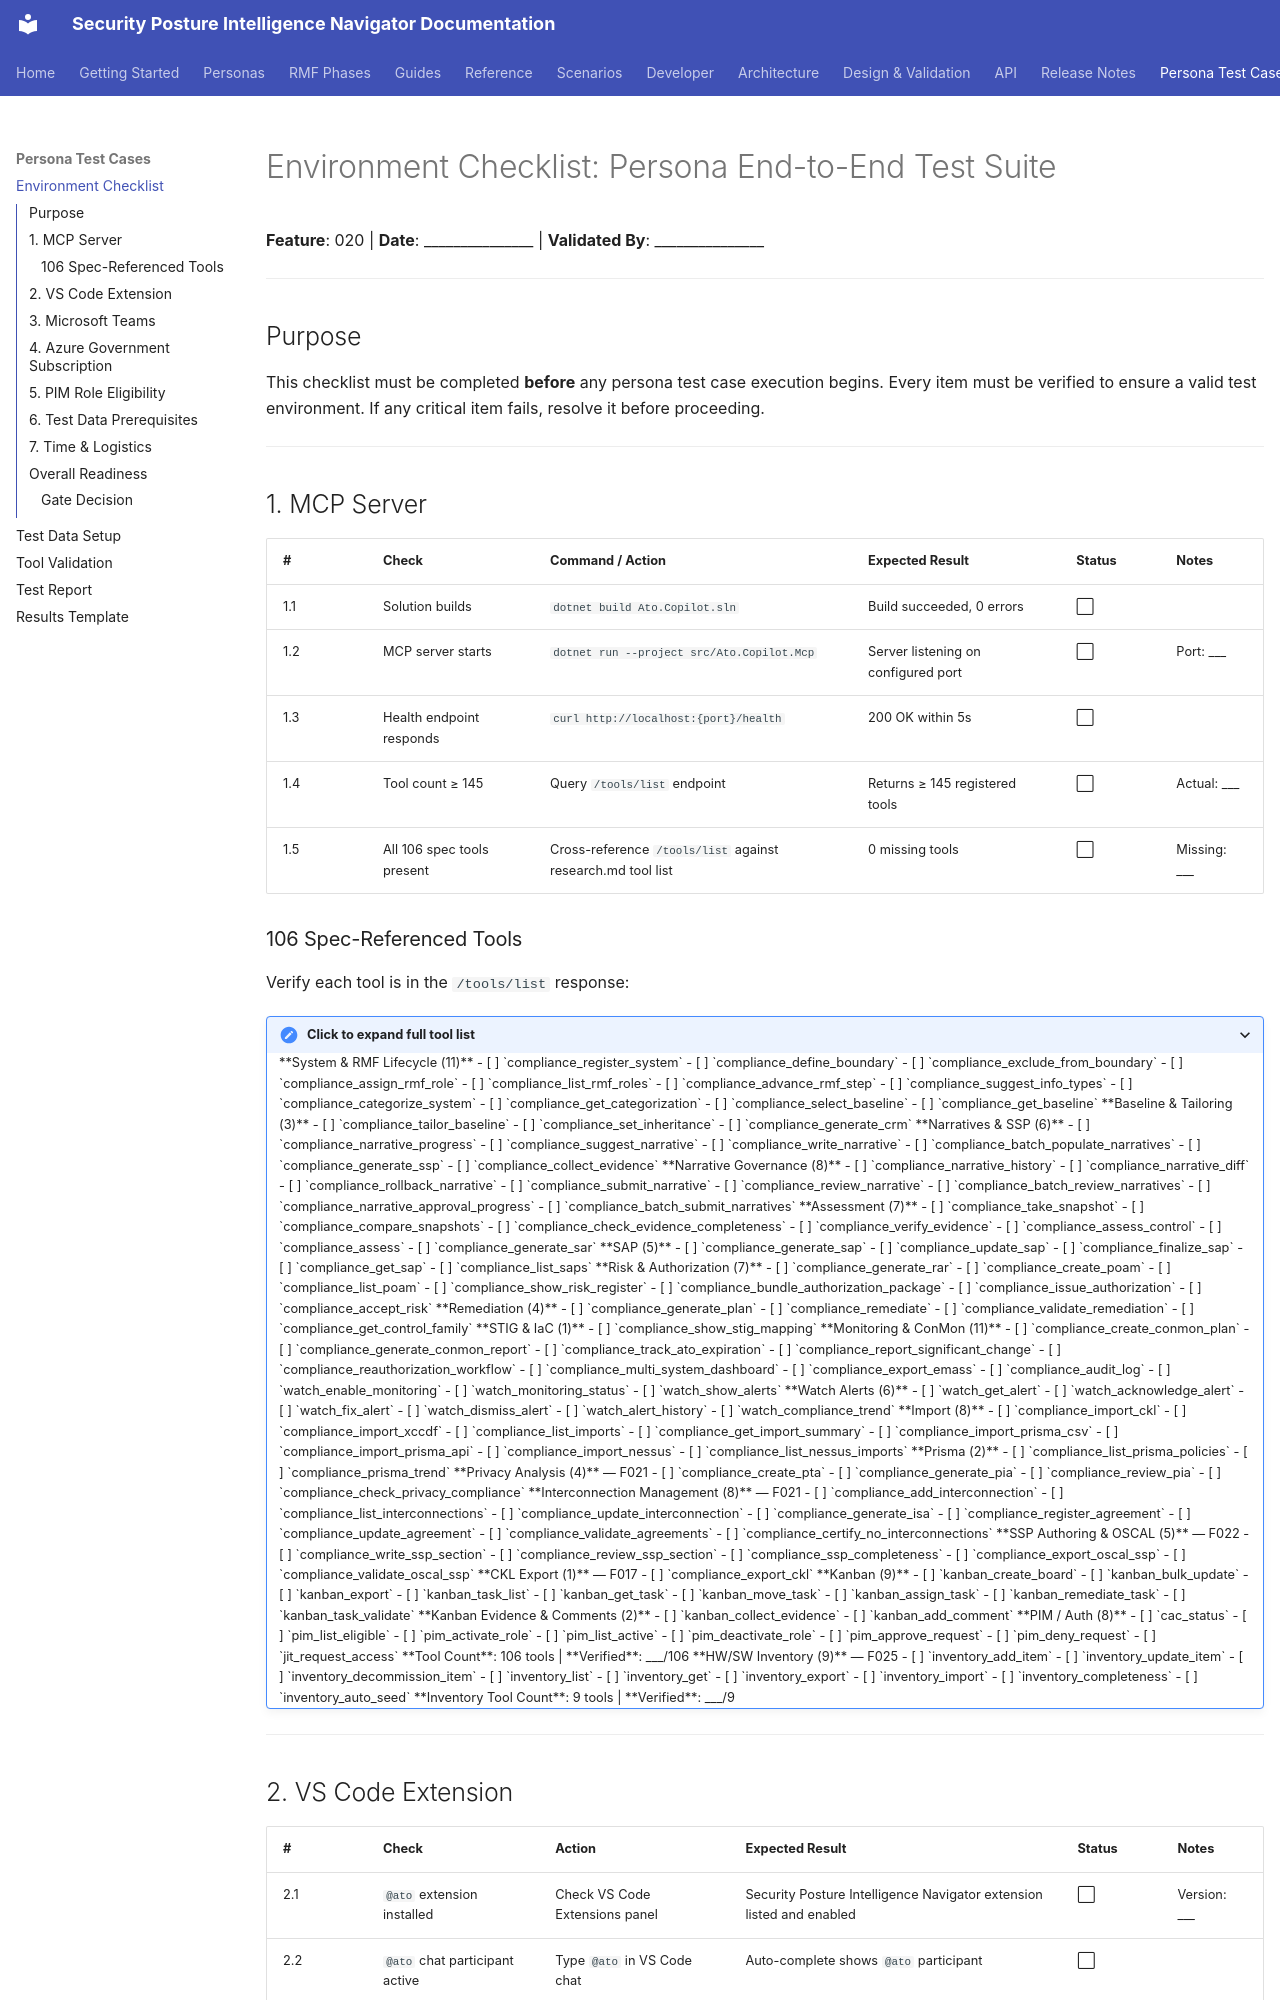

repository: azurenoops/spin_agent · page: persona-test-cases/environment-checklist.html · generator: mkdocs

# Environment Checklist: Persona End-to-End Test Suite

**Feature**: 020 | **Date**: _______________ | **Validated By**: _______________

---

## Purpose

This checklist must be completed **before** any persona test case execution begins. Every item must be verified to ensure a valid test environment. If any critical item fails, resolve it before proceeding.

---

## 1. MCP Server

| # | Check | Command / Action | Expected Result | Status | Notes |
|---|-------|-----------------|-----------------|--------|-------|
| 1.1 | Solution builds | `dotnet build Ato.Copilot.sln` | Build succeeded, 0 errors | ⬜ | |
| 1.2 | MCP server starts | `dotnet run --project src/Ato.Copilot.Mcp` | Server listening on configured port | ⬜ | Port: ___ |
| 1.3 | Health endpoint responds | `curl http://localhost:{port}/health` | 200 OK within 5s | ⬜ | |
| 1.4 | Tool count ≥ 145 | Query `/tools/list` endpoint | Returns ≥ 145 registered tools | ⬜ | Actual: ___ |
| 1.5 | All 106 spec tools present | Cross-reference `/tools/list` against research.md tool list | 0 missing tools | ⬜ | Missing: ___ |
